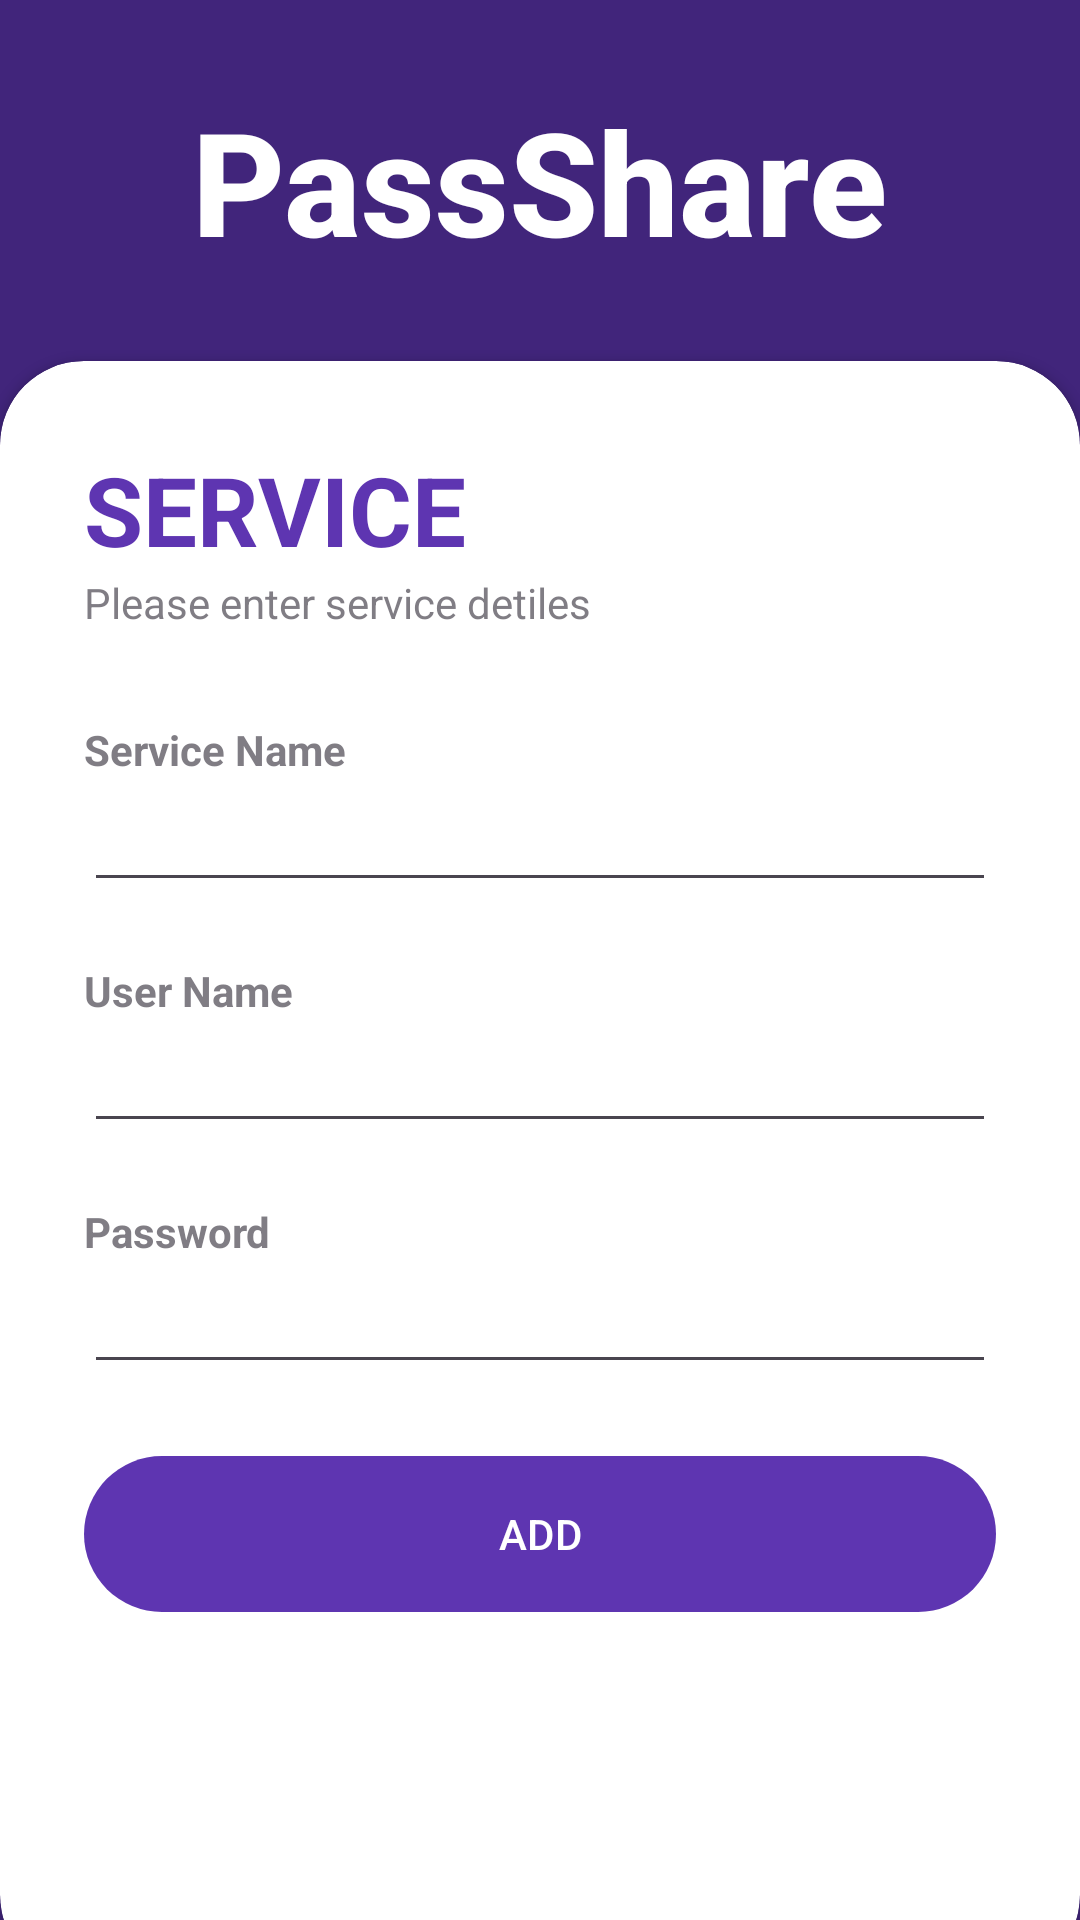

Android layout source for this screen:
<!-- AndroidManifest.xml: application theme Theme.PassShare -->
<!-- res/layout/activity_addservices.xml -->
<?xml version="1.0" encoding="utf-8"?>
<RelativeLayout xmlns:android="http://schemas.android.com/apk/res/android"
    xmlns:app="http://schemas.android.com/apk/res-auto"
    xmlns:tools="http://schemas.android.com/tools"
    android:id="@+id/main"
    android:layout_width="match_parent"
    android:layout_height="match_parent"
    android:background="@color/black"
    tools:context=".Addservices">

    <RelativeLayout
        android:layout_width="match_parent"
        android:layout_height="match_parent"
        android:background="@color/my_primary"
        android:alpha="0.7"
        />


    <LinearLayout
        android:id="@+id/ll_addS"
        android:layout_width="match_parent"
        android:layout_height="wrap_content"

        android:orientation="vertical"
        android:gravity="center"
        android:padding="28dp">

        <TextView
            android:layout_width="wrap_content"
            android:layout_height="wrap_content"
            android:text="@string/app_name"
            android:textStyle="bold"
            android:fontFamily="sans-serif-medium"
            android:textSize="48sp"
            android:textColor="@color/white"
            />
    </LinearLayout>

    <androidx.cardview.widget.CardView
        android:layout_width="match_parent"
        android:layout_height="wrap_content"
        android:layout_below="@+id/ll_addS"
        android:layout_alignParentBottom="true"
        app:cardCornerRadius="28dp"
        android:id="@+id/card_view"
        android:layout_marginBottom="-20dp">
        <LinearLayout
            android:layout_width="match_parent"
            android:layout_height="wrap_content"
            android:orientation="vertical"
            android:padding="28dp">
            <TextView
                android:id="@+id/tv_gname"
                android:layout_width="wrap_content"
                android:layout_height="wrap_content"
                android:text="SERVICE"
                android:textColor="@color/my_primary"
                android:textSize="32sp"
                android:textStyle="bold"/>
            <TextView
                android:layout_width="wrap_content"
                android:layout_height="wrap_content"
                android:text="Please enter service detiles"
                android:alpha="0.7"/>
            <View
                android:layout_width="wrap_content"
                android:layout_height="30dp"/>

            <TextView
                android:id="@+id/tv_sname"
                android:layout_width="wrap_content"
                android:layout_height="wrap_content"
                android:text="Service Name"
                android:alpha="0.7"
                android:textStyle="bold"/>

            <EditText
                android:id="@+id/et_sname"
                android:layout_width="match_parent"
                android:layout_height="wrap_content"
                android:inputType="text"
                tools:ignore="SpeakableTextPresentCheck,TouchTargetSizeCheck" />
            <View
                android:layout_width="wrap_content"
                android:layout_height="20dp"/>
            <TextView
                android:id="@+id/tv_suname"
                android:layout_width="wrap_content"
                android:layout_height="wrap_content"
                android:text="@string/userName"
                android:alpha="0.7"
                android:textStyle="bold"/>

            <EditText
                android:id="@+id/et_suname"
                android:layout_width="match_parent"
                android:layout_height="wrap_content"
                android:inputType="text"
                tools:ignore="SpeakableTextPresentCheck,TouchTargetSizeCheck" />
            <View
                android:layout_width="wrap_content"
                android:layout_height="20dp"/>
            <TextView
                android:id="@+id/tv_spassword"
                android:layout_width="wrap_content"
                android:layout_height="wrap_content"
                android:text="@string/userPassword"
                android:alpha="0.7"
                android:textStyle="bold"/>

            <EditText
                android:id="@+id/et_spassword"
                android:layout_width="match_parent"
                android:layout_height="wrap_content"
                android:inputType="textPassword"
                tools:ignore="SpeakableTextPresentCheck,TouchTargetSizeCheck" />
            <View
                android:layout_width="wrap_content"
                android:layout_height="20dp"/>

            <com.google.android.material.button.MaterialButton
                android:id="@+id/btn_addservice"
                android:layout_width="match_parent"
                android:layout_height="60dp"
                android:text="ADD"
                android:onClick="AddService"
                />
            <View
                android:layout_width="wrap_content"
                android:layout_height="20dp"/>

            <View
                android:layout_width="wrap_content"
                android:layout_height="40dp"/>

        </LinearLayout>

    </androidx.cardview.widget.CardView>

</RelativeLayout>
<!-- resources referenced by this layout -->
<resources>
  <color name="black">#FF000000</color>
  <color name="my_primary">#5E35B1</color>
  <color name="white">#FFFFFFFF</color>
  <string name="app_name">PassShare</string>
  <string name="userName">User Name</string>
  <string name="userPassword">Password</string>
  <style name="Theme.PassShare" parent="Base.Theme.PassShare" />
  <style name="Base.Theme.PassShare" parent="Theme.Material3.DayNight.NoActionBar">
          
           <item name="colorPrimary">@color/my_primary</item>
  
          <item name="colorSecondary">@color/my_secondary</item>
      </style>
  <color name="my_secondary">#673AB7</color>
</resources>
